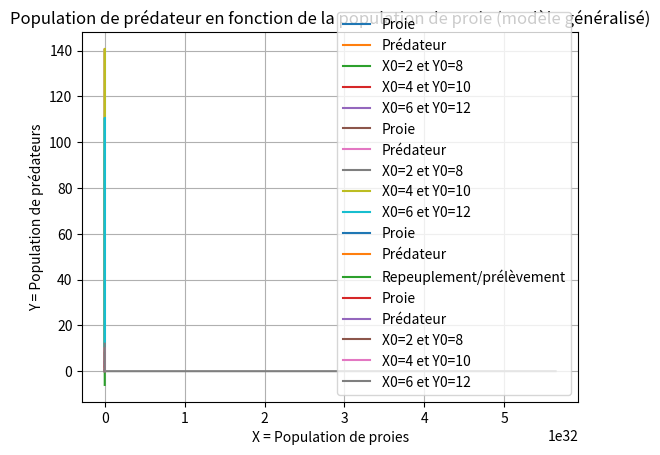

This figure's Python source:
import numpy as np
import matplotlib.pyplot as plt


a= 1.5 #Alpha
b= 0.05 #Beta
c= 0.5 #Gamma
d= 0.05 #Delta

#a=taux de reproduction des proies (constant, indépendant du nombre de prédateurs)
#b=taux de mortalité des proies face aux prédateurs rencontrés
#c=taux de mortalité des prédateurs (constant, indépendant du nombre de proies)
#d=taux de reproduction des prédateurs en fonction des proies rencontrées et mangées

def proie(x,y): #Renvoie la variation du nombre de proies
    e = x*(a-b*y)
    return e
 
def proie_generalise(x,y):
    ap=a/2
    g = x*(a-b*y-ap*x)
    return g

def predateur(x,y):
    f= -y*(c-d*x)
    return f

def Lotka_Volterra(x_0,y_0,uc,vc,tmin,tmax,h):
    liste_t=[tmin]
    liste_x=[x_0]
    liste_y=[y_0]
    t=tmin
    x=x_0
    y=y_0
    aux_x=0
    aux_y=0
    while t<=tmax:
        t+=h
        liste_t.append(t)
        aux_x=x+h*(proie(x,y)+uc)
        aux_y=y+h*(predateur(x,y)+vc)
        x=max(0,aux_x)
        y=max(0,aux_y)
        liste_x.append(x)
        liste_y.append(y)
    return liste_t,liste_x,liste_y

def Lotka_Volterra_commande(x_0,y_0,tmin,tmax,h):
    liste_t=[tmin]
    liste_x=[x_0]
    liste_y=[y_0]
    liste_u=[0]
    t=tmin
    x=x_0
    y=y_0
    aux_x=0
    aux_y=0
    while t<=tmax:
        t+=h
        liste_t.append(t)
        uc=-proie(x,y)
        aux_x=x+(proie(x,y)+uc)*h
        aux_y=y+(predateur(x,y))*h
        x=max(0,aux_x)
        y=max(0,aux_y)
        liste_x.append(x)
        liste_y.append(y)
        liste_u.append(uc)
    return liste_t,liste_x,liste_y,liste_u

def Lotka_Volterra_generalise(x_0,y_0,tmin,tmax,h):
    liste_t=[tmin]
    liste_x=[x_0]
    liste_y=[y_0]
    t=tmin
    x=x_0
    y=y_0
    aux_x=0
    aux_y=0
    while t<=tmax:
        t+=h
        liste_t.append(t)
        aux_x=x+h*proie_generalise(x,y)
        aux_y=y+h*predateur(x,y)
        x=max(0,aux_x)
        y=max(0,aux_y)
        liste_x.append(x)
        liste_y.append(y)
    return liste_t,liste_x,liste_y

def affichage_Lotka_Volterra_temps(x_0,y_0,uc,vc,tmin,tmax,h):
    T,X,Y=Lotka_Volterra(x_0,y_0,uc,vc,tmin,tmax,h)
    plt.plot(T,X, label="Proie")
    plt.plot(T,Y, label="Prédateur")
    plt.title('Populations au cours du temps')
    plt.xlabel("Temps d'étude (en année)")
    plt.ylabel('X = Population de proies et Y=population de prédateur')
    plt.legend(loc="upper right")
    plt.grid()
    plt.show()

def affichage_Lotka_Volterra_diag(x_0,y_0,uc,vc,tmin,tmax,h):
    T,X,Y=Lotka_Volterra(x_0-2,y_0-2,uc,vc,tmin,tmax,h)
    plt.plot(X,Y, label="X0=2 et Y0=8")
    T,X,Y=Lotka_Volterra(x_0,y_0,uc,vc,tmin,tmax,h)
    plt.plot(X,Y, label="X0=4 et Y0=10")
    T,X,Y=Lotka_Volterra(x_0+2,y_0+2,uc,vc,tmin,tmax,h)
    plt.plot(X,Y, label="X0=6 et Y0=12")
    plt.title('Population de prédateur en fonction de la population de proie')
    plt.xlabel('X = Population de proies')
    plt.ylabel('Y = Population de prédateurs')
    plt.legend(loc="upper right")
    plt.grid()
    plt.show()

def affichage_Lotka_Volterra_commande_temps(x_0,y_0,tmin,tmax,h):
    T,X,Y,U=Lotka_Volterra_commande(x_0,y_0,tmin,tmax,h)
    plt.plot(T,X, label="Proie")
    plt.plot(T,Y, label="Prédateur")
    plt.plot(T,U, label="Repeuplement/prélèvement")
    plt.title('Populations au cours du temps avec prélèvement')
    plt.xlabel("Temps d'étude (en année)")
    plt.ylabel('X = Population de proies et Y=population de prédateur')
    plt.legend(loc="upper right")
    plt.grid()
    plt.show()

def affichage_Lotka_Volterra_generalise_temps(x_0,y_0,tmin,tmax,h):
    T,X,Y=Lotka_Volterra_generalise(x_0,y_0,tmin,tmax,h)
    plt.plot(T,X, label="Proie")
    plt.plot(T,Y, label="Prédateur")
    plt.title('Populations au cours du temps (modèle généralisé)')
    plt.xlabel("Temps d'étude (en année)")
    plt.ylabel('X = Population de proies et Y=population de prédateur')
    plt.legend(loc="upper right")
    plt.grid()
    plt.show()

def affichage_Lotka_Volterra_generalise_diag(x_0,y_0,tmin,tmax,h):
    T,X,Y=Lotka_Volterra_generalise(x_0-2,y_0-2,tmin,tmax,h)
    plt.plot(X,Y, label="X0=2 et Y0=8")
    T,X,Y=Lotka_Volterra_generalise(x_0,y_0,tmin,tmax,h)
    plt.plot(X,Y, label="X0=4 et Y0=10")
    T,X,Y=Lotka_Volterra_generalise(x_0+2,y_0+2,tmin,tmax,h)
    plt.plot(X,Y, label="X0=6 et Y0=12")
    plt.title('Population de prédateur en fonction de la population de proie (modèle généralisé)')
    plt.xlabel('X = Population de proies')
    plt.ylabel('Y = Population de prédateurs')
    plt.legend(loc="lower right")
    plt.grid()
    plt.show()

tmax = 50
h = 0.005
affichage_Lotka_Volterra_temps(4,10,0,0,0,tmax = tmax,h=h)
affichage_Lotka_Volterra_diag(4,10,0,0,0,tmax = tmax,h=h)

affichage_Lotka_Volterra_temps(4,2,0,0,0,tmax = tmax,h=h)
affichage_Lotka_Volterra_diag(4,2,0,0,0,tmax = tmax,h=h)

affichage_Lotka_Volterra_commande_temps(4,10,0,tmax = tmax,h=h)

affichage_Lotka_Volterra_generalise_temps(4,10,0,tmax = tmax,h=h)
affichage_Lotka_Volterra_generalise_diag(4,10,0,tmax = tmax,h=h)
